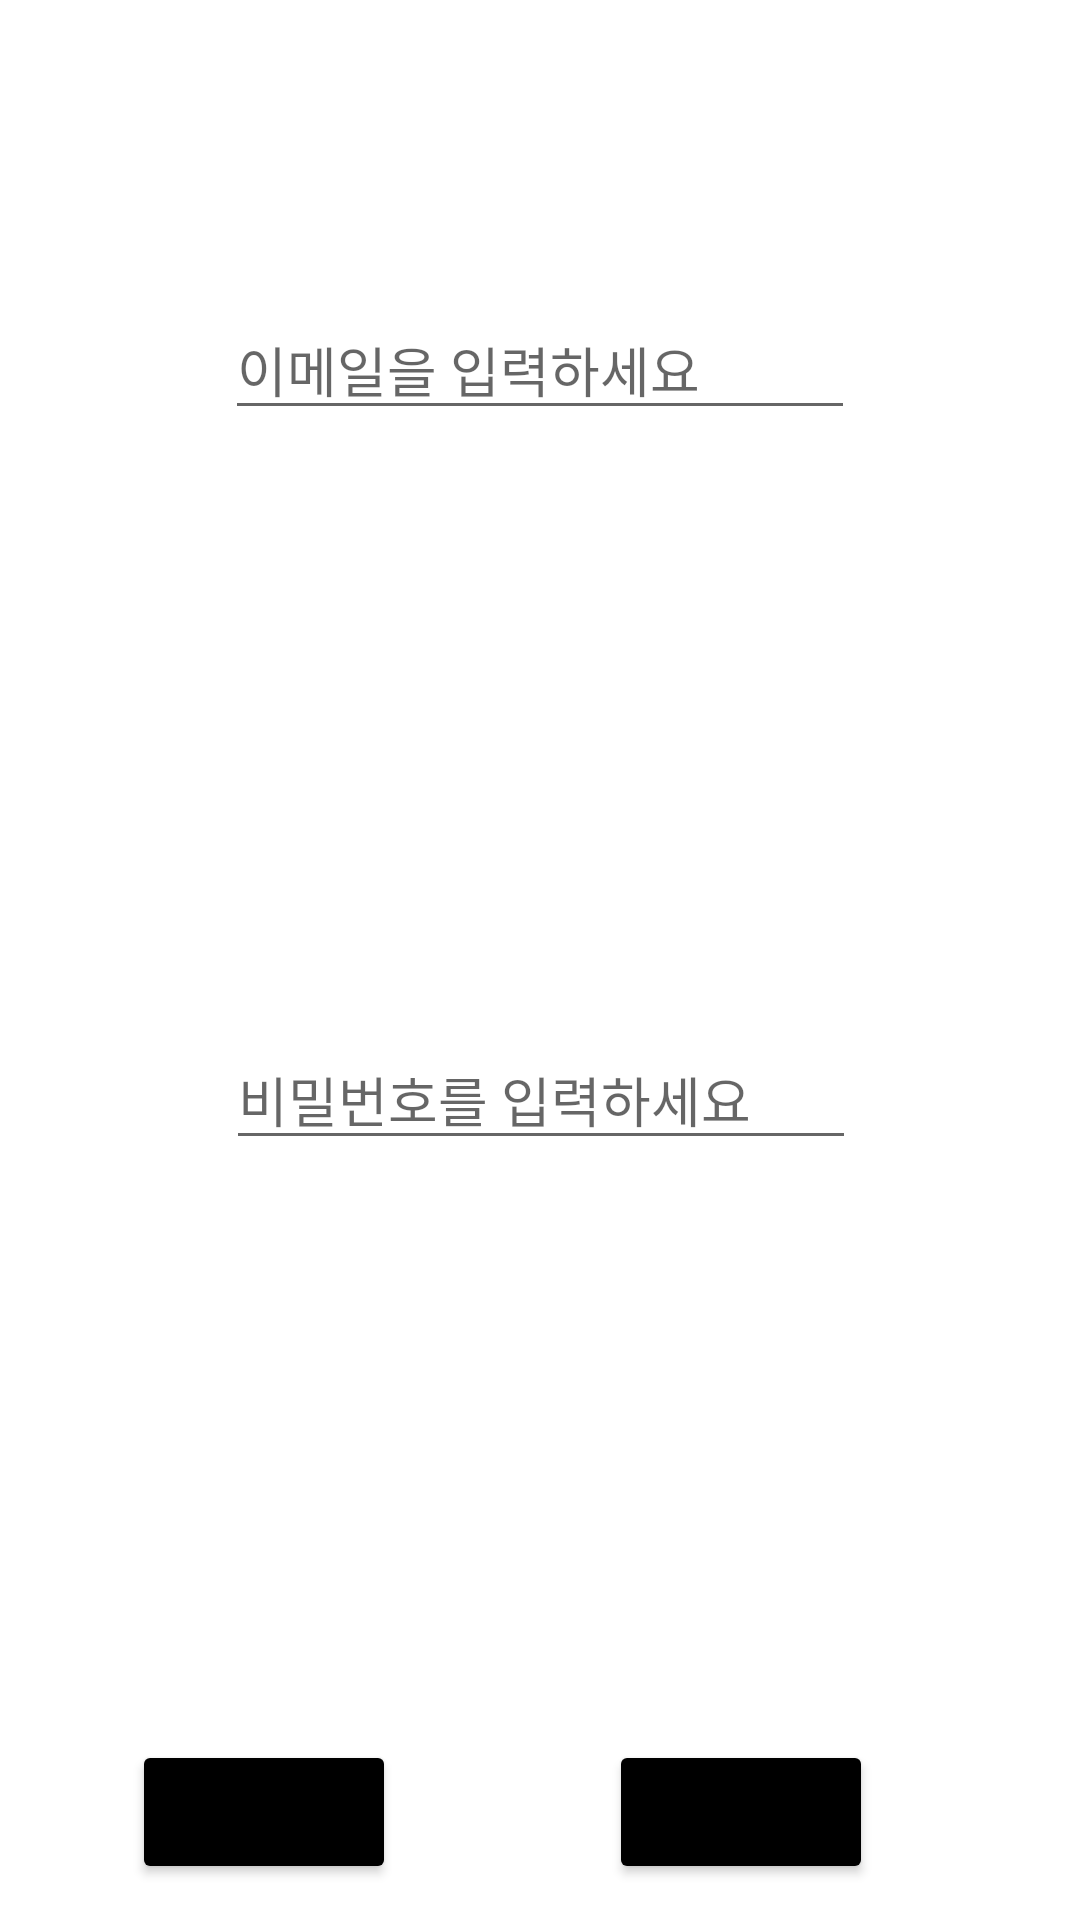

Android layout source for this screen:
<!-- AndroidManifest.xml: application theme Theme.SMUCircle -->
<!-- res/layout/activity_login.xml -->
<?xml version="1.0" encoding="utf-8"?>
<androidx.constraintlayout.widget.ConstraintLayout xmlns:android="http://schemas.android.com/apk/res/android"
    xmlns:app="http://schemas.android.com/apk/res-auto"
    xmlns:tools="http://schemas.android.com/tools"
    android:id="@+id/ConstratinLayout"
    android:background="#ffffff"
    android:layout_width="match_parent"
    android:layout_height="match_parent">

    <EditText
        android:id="@+id/et_email"
        android:layout_width="wrap_content"
        android:layout_height="wrap_content"
        android:layout_marginTop="100dp"
        android:ems="10"
        android:inputType="textEmailAddress"
        android:hint="이메일을 입력하세요"
        app:layout_constraintEnd_toEndOf="parent"
        app:layout_constraintStart_toStartOf="parent"
        app:layout_constraintTop_toTopOf="parent" />

    <EditText
        android:id="@+id/et_pwd"
        android:layout_width="wrap_content"
        android:layout_height="wrap_content"
        android:layout_marginTop="200dp"
        android:ems="10"
        android:inputType="textPassword"
        android:hint="비밀번호를 입력하세요"
        app:layout_constraintEnd_toEndOf="parent"
        app:layout_constraintHorizontal_bias="0.502"
        app:layout_constraintStart_toStartOf="parent"
        app:layout_constraintTop_toBottomOf="@+id/et_email" />

    <Button
        android:id="@+id/btn_login"
        android:layout_width="0dp"
        android:layout_height="wrap_content"
        android:layout_marginEnd="228dp"
        android:layout_marginRight="228dp"
        android:layout_marginBottom="12dp"
        android:backgroundTint="#000000"
        android:text="로그인"
        app:layout_constraintBottom_toBottomOf="parent"
        app:layout_constraintEnd_toEndOf="parent" />

    <Button
        android:id="@+id/btn_register"
        android:layout_width="wrap_content"
        android:layout_height="wrap_content"
        android:layout_marginBottom="12dp"
        android:text="회원가입"
        android:backgroundTint="#000000"
        app:layout_constraintBottom_toBottomOf="parent"
        app:layout_constraintEnd_toEndOf="parent"
        app:layout_constraintHorizontal_bias="0.507"
        app:layout_constraintStart_toEndOf="@+id/btn_login" />
</androidx.constraintlayout.widget.ConstraintLayout>
<!-- resources referenced by this layout -->
<resources>
  <style name="Theme.SMUCircle" parent="Theme.MaterialComponents.DayNight.DarkActionBar">
          
          <item name="colorPrimary">@color/purple_500</item>
          <item name="colorPrimaryVariant">@color/purple_700</item>
          <item name="colorOnPrimary">@color/white</item>
          
          <item name="colorSecondary">@color/teal_200</item>
          <item name="colorSecondaryVariant">@color/teal_700</item>
          <item name="colorOnSecondary">@color/black</item>
          
          <item name="android:statusBarColor" tools:targetApi="l">?attr/colorPrimaryVariant</item>
          
      </style>
  <!-- not gathered from this repository: default colours our renderer supplied (Android Studio template values) -->
  <color name="purple_500">#FF6200EE</color>
  <color name="purple_700">#FF3700B3</color>
  <color name="teal_200">#FF03DAC5</color>
  <color name="teal_700">#FF018786</color>
  <color name="black">#FF000000</color>
  <color name="white">#FFFFFFFF</color>
</resources>
